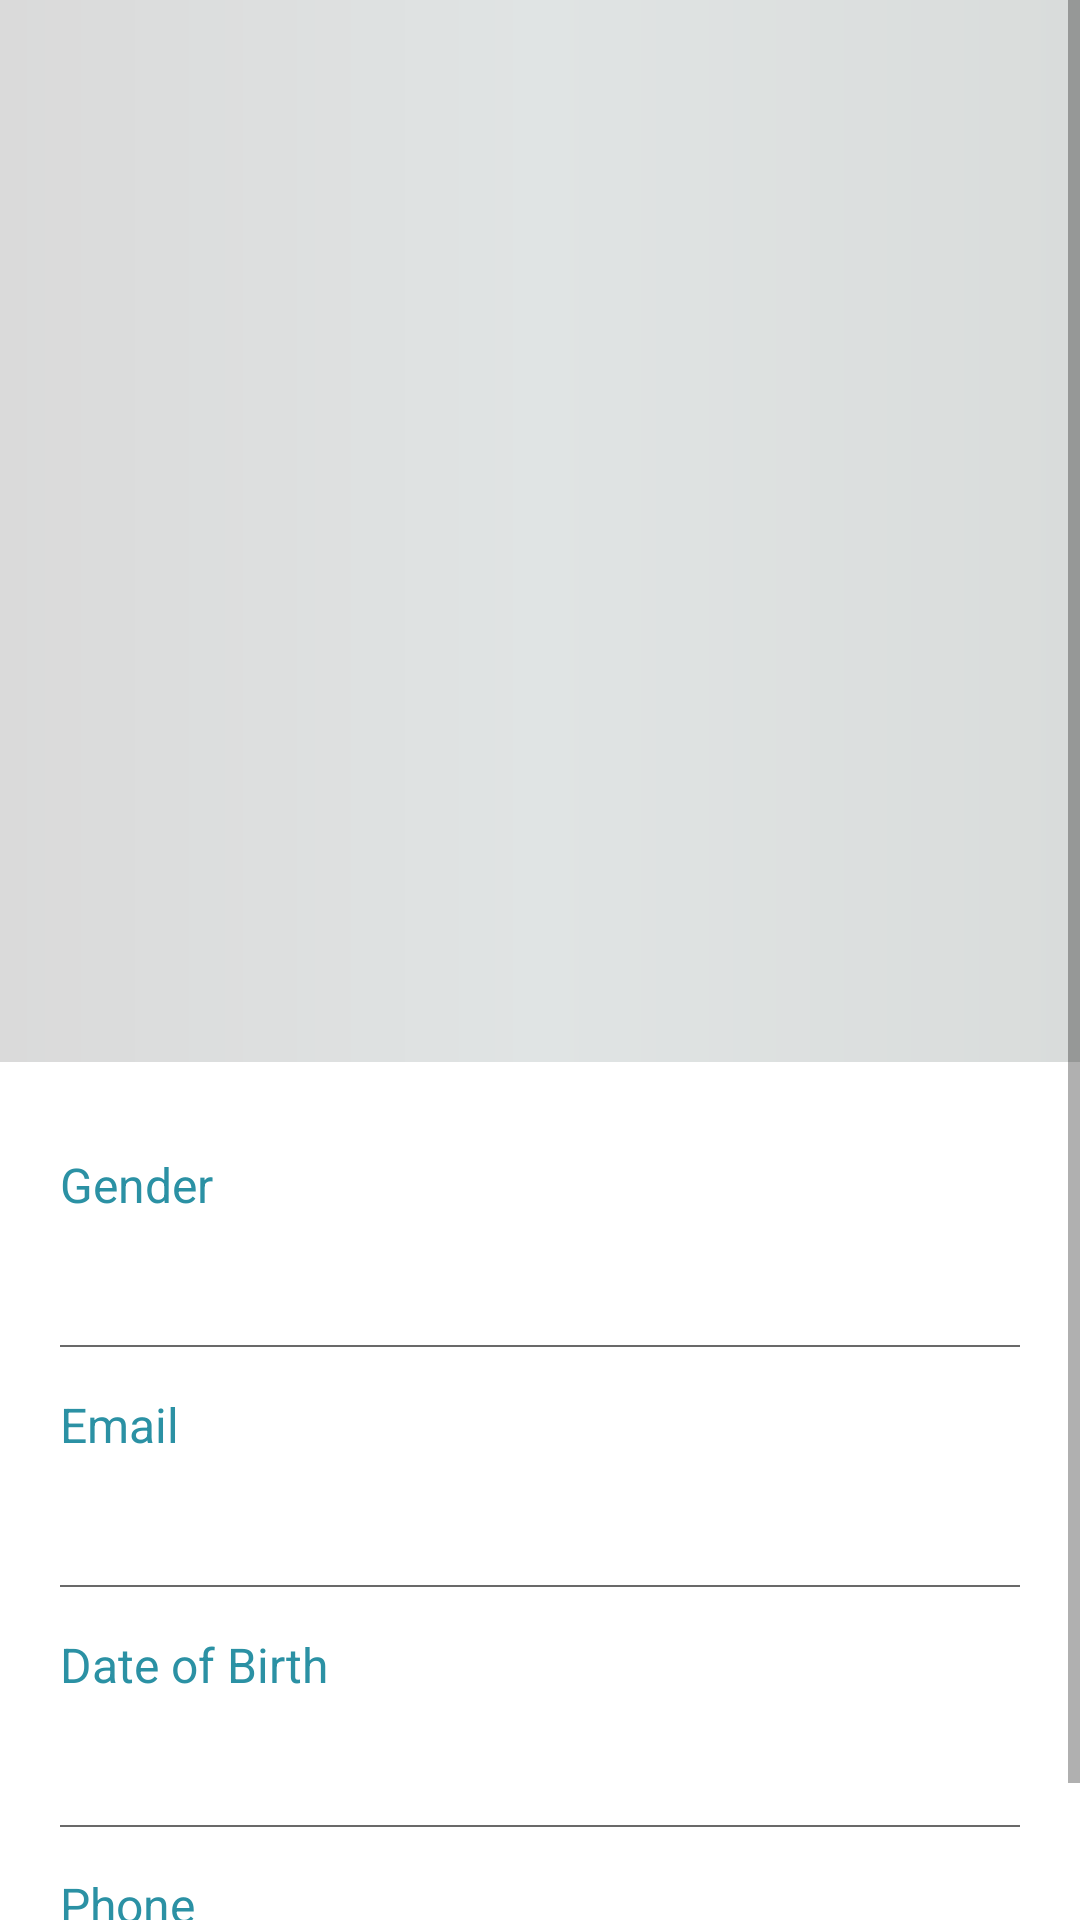

Write the Android layout XML for this screen, with the resource values it uses.
<!-- AndroidManifest.xml: fallback theme Theme.MaterialComponents.DayNight.NoActionBar -->
<!-- res/layout/fragment_user_detail.xml -->
<?xml version="1.0" encoding="utf-8"?>
<ScrollView xmlns:android="http://schemas.android.com/apk/res/android"
    xmlns:app="http://schemas.android.com/apk/res-auto"
    xmlns:tools="http://schemas.android.com/tools"
    android:layout_width="match_parent"
    android:layout_height="wrap_content"
    tools:context=".ui.users.UserDetailFragment">

    <androidx.constraintlayout.widget.ConstraintLayout
        android:layout_width="match_parent"
        android:layout_height="wrap_content">

        <androidx.constraintlayout.widget.ConstraintLayout
            android:id="@+id/cl_header"
            android:layout_width="match_parent"
            android:layout_height="match_parent"
            android:background="@drawable/user_details_bg"
            app:layout_constraintBottom_toTopOf="@id/cl_details"
            app:layout_constraintEnd_toEndOf="parent"
            app:layout_constraintStart_toStartOf="parent"
            app:layout_constraintTop_toTopOf="parent">


            <ImageView
                android:id="@+id/btn_back"
                android:layout_width="wrap_content"
                android:layout_height="?actionBarSize"
                android:background="?attr/selectableItemBackgroundBorderless"
                android:clickable="true"
                android:contentDescription="@string/go_back"
                android:focusable="true"
                android:padding="@dimen/dimen_8dp"
                android:src="@drawable/ic_baseline_arrow_back_24"
                app:layout_constraintBottom_toTopOf="@id/iv_profile"
                app:layout_constraintStart_toStartOf="parent"
                app:layout_constraintTop_toTopOf="parent" />

            <ImageView
                android:id="@+id/iv_profile"
                android:layout_width="0dp"
                android:layout_height="@dimen/dimen_200dp"
                android:layout_margin="@dimen/dimen_4dp"
                android:contentDescription="@string/app_name"
                android:scaleType="fitCenter"
                app:layout_constraintBottom_toTopOf="@id/tv_name"
                app:layout_constraintEnd_toEndOf="parent"
                app:layout_constraintStart_toStartOf="parent"
                app:layout_constraintTop_toBottomOf="@id/btn_back"
                tools:src="@drawable/ic_robot" />

            <TextView
                android:id="@+id/tv_name"
                android:layout_width="wrap_content"
                android:layout_height="wrap_content"
                android:layout_marginTop="@dimen/dimen_8dp"
                android:alpha="0.8"
                android:fontFamily="sans-serif-thin"
                android:textColor="@color/black"
                android:textSize="24sp"
                android:textStyle="bold"
                app:layout_constraintBottom_toTopOf="@id/tv_city_name"
                app:layout_constraintEnd_toEndOf="parent"
                app:layout_constraintStart_toStartOf="parent"
                app:layout_constraintTop_toBottomOf="@id/iv_profile"
                tools:text="Venkatesh Pandian" />

            <TextView
                android:id="@+id/tv_city_name"
                android:layout_width="wrap_content"
                android:layout_height="wrap_content"
                android:layout_marginTop="@dimen/dimen_8dp"
                android:layout_marginBottom="20dp"
                android:fontFamily="sans-serif-thin"
                android:textAllCaps="true"
                android:textColor="@color/blueTextColor"
                android:textSize="16sp"
                android:textStyle="bold"
                app:layout_constraintBottom_toBottomOf="parent"
                app:layout_constraintEnd_toEndOf="parent"
                app:layout_constraintStart_toStartOf="parent"
                app:layout_constraintTop_toBottomOf="@id/tv_name"
                tools:text="Kovilpatti,India" />

        </androidx.constraintlayout.widget.ConstraintLayout>

        <androidx.constraintlayout.widget.ConstraintLayout
            android:id="@+id/cl_details"
            android:layout_width="match_parent"
            android:layout_height="match_parent"
            app:layout_constraintBottom_toBottomOf="parent"
            app:layout_constraintEnd_toEndOf="parent"
            app:layout_constraintStart_toStartOf="parent"
            app:layout_constraintTop_toBottomOf="@id/cl_header">

            <TextView
                android:id="@+id/tv_gender_title"
                android:layout_width="wrap_content"
                android:layout_height="wrap_content"
                android:layout_marginStart="20dp"
                android:layout_marginTop="30dp"
                android:text="@string/gender"
                android:textColor="@color/blueTextColor"
                android:textSize="@dimen/dimen_16sp"
                app:layout_constraintBottom_toTopOf="@id/tv_gender"
                app:layout_constraintStart_toStartOf="parent"
                app:layout_constraintTop_toTopOf="parent" />

            <TextView
                android:id="@+id/tv_gender"
                android:layout_width="wrap_content"
                android:layout_height="wrap_content"
                android:layout_marginTop="5dp"
                android:alpha="0.8"
                android:textColor="@color/black"
                android:textSize="@dimen/dimen_16sp"
                app:layout_constraintBottom_toTopOf="@id/view_line"
                app:layout_constraintStart_toStartOf="@id/tv_gender_title"
                app:layout_constraintTop_toBottomOf="@id/tv_gender_title"
                tools:text="@string/gender" />

            <View
                android:id="@+id/view_line"
                android:layout_width="0dp"
                android:layout_height="0.5dp"
                android:layout_marginTop="@dimen/dimen_16dp"
                android:layout_marginEnd="20dp"
                android:background="@color/secondaryTextColor"
                app:layout_constraintEnd_toEndOf="parent"
                app:layout_constraintStart_toStartOf="@id/tv_gender"
                app:layout_constraintTop_toBottomOf="@id/tv_gender" />

            <TextView
                android:id="@+id/tv_email_title"
                android:layout_width="wrap_content"
                android:layout_height="wrap_content"
                android:layout_marginStart="20dp"
                android:layout_marginTop="15dp"
                android:text="@string/email"
                android:textColor="@color/blueTextColor"
                android:textSize="@dimen/dimen_16sp"
                app:layout_constraintBottom_toTopOf="@id/tv_email"
                app:layout_constraintStart_toStartOf="parent"
                app:layout_constraintTop_toBottomOf="@id/view_line" />

            <TextView
                android:id="@+id/tv_email"
                android:layout_width="wrap_content"
                android:layout_height="wrap_content"
                android:layout_marginTop="5dp"
                android:alpha="0.8"
                android:textColor="@color/black"
                android:textSize="@dimen/dimen_16sp"
                app:layout_constraintBottom_toTopOf="@id/view_line1"
                app:layout_constraintStart_toStartOf="@id/tv_email_title"
                app:layout_constraintTop_toBottomOf="@id/tv_email_title"
                tools:text="abc@abc.com" />

            <View
                android:id="@+id/view_line1"
                android:layout_width="0dp"
                android:layout_height="0.5dp"
                android:layout_marginTop="@dimen/dimen_16dp"
                android:layout_marginEnd="20dp"
                android:background="@color/secondaryTextColor"
                app:layout_constraintEnd_toEndOf="parent"
                app:layout_constraintStart_toStartOf="@id/tv_email"
                app:layout_constraintTop_toBottomOf="@id/tv_email" />

            <TextView
                android:id="@+id/tv_dob_title"
                android:layout_width="wrap_content"
                android:layout_height="wrap_content"
                android:layout_marginStart="20dp"
                android:layout_marginTop="15dp"
                android:text="@string/date_of_birth"
                android:textColor="@color/blueTextColor"
                android:textSize="@dimen/dimen_16sp"
                app:layout_constraintBottom_toTopOf="@id/tv_dob"
                app:layout_constraintStart_toStartOf="parent"
                app:layout_constraintTop_toBottomOf="@id/view_line1" />

            <TextView
                android:id="@+id/tv_dob"
                android:layout_width="wrap_content"
                android:layout_height="wrap_content"
                android:layout_marginTop="5dp"
                android:alpha="0.8"
                android:textColor="@color/black"
                android:textSize="@dimen/dimen_16sp"
                app:layout_constraintBottom_toTopOf="@id/view_line2"
                app:layout_constraintStart_toStartOf="@id/tv_dob_title"
                app:layout_constraintTop_toBottomOf="@id/tv_dob_title"
                tools:text="28/05/1996" />

            <View
                android:id="@+id/view_line2"
                android:layout_width="0dp"
                android:layout_height="0.5dp"
                android:layout_marginTop="@dimen/dimen_16dp"
                android:layout_marginEnd="20dp"
                android:background="@color/secondaryTextColor"
                app:layout_constraintEnd_toEndOf="parent"
                app:layout_constraintStart_toStartOf="@id/tv_dob"
                app:layout_constraintTop_toBottomOf="@id/tv_dob" />

            <TextView
                android:id="@+id/tv_phone_title"
                android:layout_width="wrap_content"
                android:layout_height="wrap_content"
                android:layout_marginStart="20dp"
                android:layout_marginTop="15dp"
                android:text="@string/phone"
                android:textColor="@color/blueTextColor"
                android:textSize="@dimen/dimen_16sp"
                app:layout_constraintBottom_toTopOf="@id/tv_phone"
                app:layout_constraintStart_toStartOf="parent"
                app:layout_constraintTop_toBottomOf="@id/view_line2" />

            <TextView
                android:id="@+id/tv_phone"
                android:layout_width="wrap_content"
                android:layout_height="wrap_content"
                android:layout_marginTop="5dp"
                android:alpha="0.8"
                android:textColor="@color/black"
                android:textSize="@dimen/dimen_16sp"
                app:layout_constraintBottom_toTopOf="@id/view_line3"
                app:layout_constraintStart_toStartOf="@id/tv_phone_title"
                app:layout_constraintTop_toBottomOf="@id/tv_phone_title"
                tools:text="098-00407196" />

            <View
                android:id="@+id/view_line3"
                android:layout_width="0dp"
                android:layout_height="0.5dp"
                android:layout_marginTop="@dimen/dimen_16dp"
                android:layout_marginEnd="20dp"
                android:background="@color/secondaryTextColor"
                app:layout_constraintEnd_toEndOf="parent"
                app:layout_constraintStart_toStartOf="@id/tv_phone"
                app:layout_constraintTop_toBottomOf="@id/tv_phone" />
        </androidx.constraintlayout.widget.ConstraintLayout>

    </androidx.constraintlayout.widget.ConstraintLayout>


</ScrollView>
<!-- resources referenced by this layout -->
<resources>
  <color name="black">#FF000000</color>
  <color name="blueTextColor">#2b91a4</color>
  <color name="secondaryTextColor">#696969</color>
  <dimen name="dimen_16dp">16dp</dimen>
  <dimen name="dimen_16sp">16sp</dimen>
  <dimen name="dimen_200dp">200dp</dimen>
  <dimen name="dimen_4dp">4dp</dimen>
  <dimen name="dimen_8dp">8dp</dimen>
  <!-- drawable user_details_bg (drawable) -->
  <?xml version="1.0" encoding="utf-8"?>
  <shape xmlns:android="http://schemas.android.com/apk/res/android">
  
  
  
  
  
      <gradient android:startColor="#DADADA"
          android:endColor="#D9DCDB"
          android:type="linear"
          android:centerColor="#E0E4E4"/>
  </shape>
  <string name="app_name">ZohoUsers</string>
  <string name="date_of_birth">Date of Birth</string>
  <string name="email">Email</string>
  <string name="gender">Gender</string>
  <string name="go_back">Go back</string>
  <string name="phone">Phone</string>
</resources>
